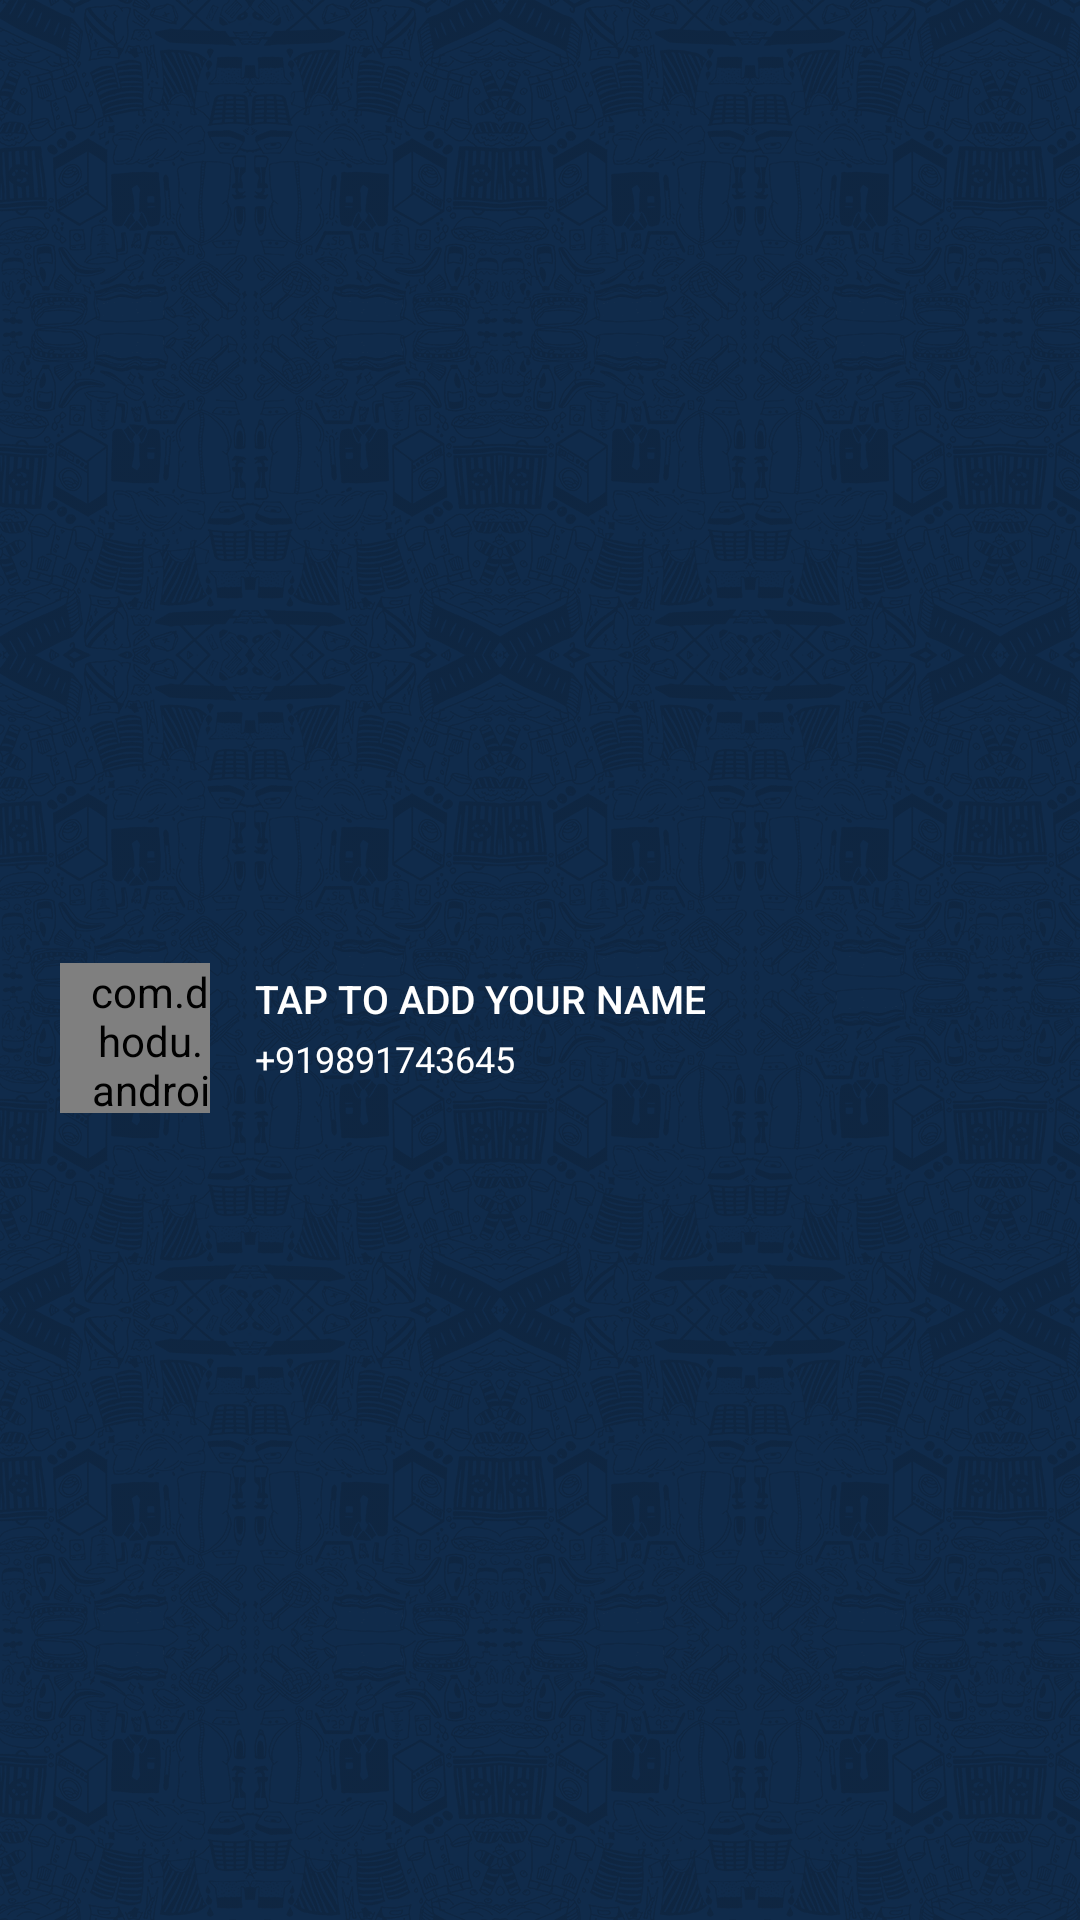

Write the Android layout XML for this screen, with the resource values it uses.
<!-- AndroidManifest.xml: application theme AppTheme -->
<!-- res/layout/nav_header.xml -->
<?xml version="1.0" encoding="utf-8"?>
<FrameLayout xmlns:android="http://schemas.android.com/apk/res/android"
    android:layout_width="match_parent"
    android:layout_height="130dp"
    android:background="@drawable/app_background_dark"
    android:orientation="horizontal">


    <RelativeLayout
        android:layout_width="match_parent"
        android:layout_height="match_parent"
        android:layout_gravity="center_vertical"
        android:layout_marginTop="20dp"
        android:gravity="center_vertical">

        <LinearLayout
            android:id="@+id/linearLayout"
            android:layout_width="match_parent"
            android:layout_height="wrap_content"
            android:layout_alignParentLeft="true"
            android:layout_centerVertical="true"
            android:layout_marginBottom="5dp"
            android:layout_marginLeft="20dp"
            android:background="?selectableItemBackgroundBorderless"
            android:orientation="horizontal">

            <com.dhodu.android.ui.CircleImageView
                android:id="@+id/profile_pic"
                android:layout_width="50dp"
                android:layout_height="50dp"
                android:layout_gravity="bottom"
                android:gravity="bottom"
                android:paddingLeft="10dp"
                android:src="@drawable/avatar_blank" />

            <LinearLayout
                android:layout_width="wrap_content"
                android:layout_height="wrap_content"
                android:layout_marginLeft="15dp"
                android:orientation="vertical">

                <TextView
                    android:id="@+id/profie_name"
                    android:layout_width="wrap_content"
                    android:layout_height="wrap_content"
                    android:layout_marginTop="20dp"
                    android:fontFamily="sans-serif-medium"
                    android:text="Tap to add your name"
                    android:textAllCaps="true"
                    android:textAppearance="@android:style/TextAppearance.Large.Inverse"
                    android:textColor="@android:color/white"
                    android:textSize="13sp" />

                <TextView
                    android:id="@+id/profile_mobile"
                    android:layout_width="wrap_content"
                    android:layout_height="wrap_content"
                    android:layout_gravity="bottom"
                    android:layout_marginBottom="10dp"
                    android:layout_marginTop="3dp"
                    android:fontFamily="sans-serif-small"
                    android:gravity="bottom"
                    android:text="+919891743645"
                    android:textAppearance="?android:attr/textAppearanceLargeInverse"
                    android:textSize="12sp" />

            </LinearLayout>

        </LinearLayout>

        <ImageView
            android:id="@+id/edit_profile"
            android:layout_width="15dp"
            android:layout_height="15dp"
            android:layout_alignParentRight="true"
            android:layout_centerVertical="true"
            android:layout_gravity="right|center_vertical"
            android:layout_margin="15dp"
            android:src="@drawable/pencil" />

    </RelativeLayout>


</FrameLayout>
<!-- resources referenced by this layout -->
<resources>
  <!-- drawable app_background_dark (drawable) -->
  <?xml version="1.0" encoding="utf-8"?>
  <layer-list xmlns:android="http://schemas.android.com/apk/res/android">
      <item>
          <color android:color="@color/dhodu_primary_dark" />
      </item>
  
      <item>
          <bitmap xmlns:android="http://schemas.android.com/apk/res/android"
              android:src="@drawable/dhodu_background_pattern"
              android:tileMode="repeat" />
      </item>
  </layer-list>
  <style name="AppTheme" parent="Theme.AppCompat.Light.NoActionBar">
          
          <item name="colorPrimary">@color/dhodu_primary</item>
          <item name="colorPrimaryDark">@color/dhodu_primary_dark</item>
          <item name="colorAccent">@color/colorAccent</item>
          <item name="android:navigationBarColor">@color/dhodu_primary_dark</item>
          <item name="android:windowBackground">@android:color/white</item>
          <item name="android:listViewStyle">@style/TransparentListView</item>
          <item name="android:expandableListViewStyle">@style/TransparentExpandableListView</item>
      </style>
  <color name="dhodu_primary_dark">#102b4b</color>
  <!-- drawable dhodu_background_pattern: png bitmap (drawable-nodpi, 139043 bytes) -->
  <color name="dhodu_primary">#102b4b</color>
  <color name="colorAccent">#ff4081</color>
  <style name="TransparentListView" parent="@android:style/Widget.ListView">
          <item name="android:cacheColorHint">@android:color/transparent</item>
      </style>
  <style name="TransparentExpandableListView" parent="@android:style/Widget.ExpandableListView">
          <item name="android:cacheColorHint">@android:color/transparent</item>
      </style>
</resources>
